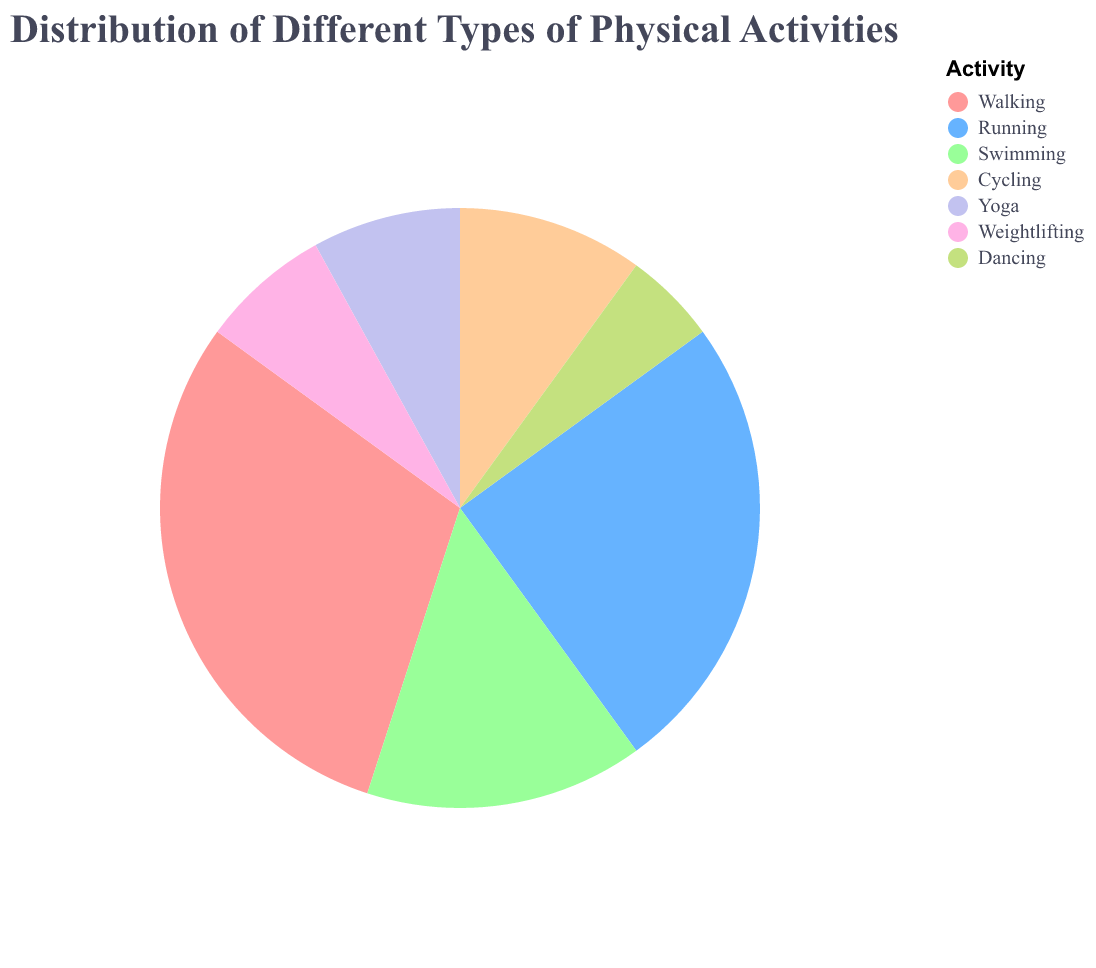

Values plotted in this chart, from the file beside it:
Activity, Percentage
Walking, 30
Running, 25
Swimming, 15
Cycling, 10
Yoga, 8
Weightlifting, 7
Dancing, 5
